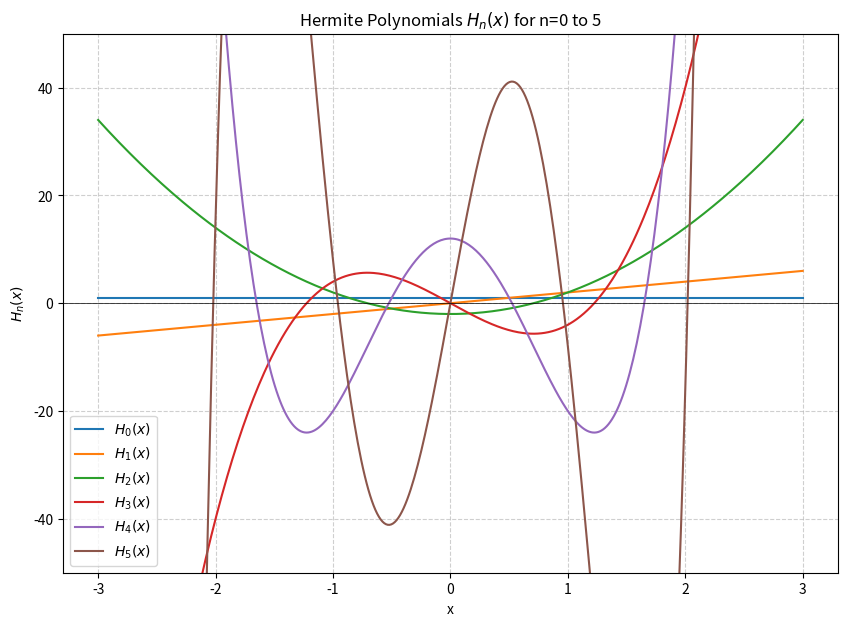

Source code (Python):
import numpy as np
import matplotlib.pyplot as plt
from scipy.special import hermite

def plot_hermite_polynomials(n_max=5):
    """
    Generates and plots the first few Hermite polynomials.

    Args:
        n_max (int): The maximum order of the polynomial to plot.
    """
    # Create a range of x values for the plot
    x = np.linspace(-3, 3, 400)
    
    plt.figure(figsize=(10, 7))
    
    # Loop from n=0 to n_max
    for n in range(n_max + 1):
        # SciPy's hermite(n) returns a polynomial object
        # This is based on the "physicists'" Hermite polynomials, which match
        # the generating function from your presentation: exp(2xt - t^2) 
        Hn = hermite(n)
        
        # Evaluate the polynomial H_n(x) at all x points
        y = Hn(x)
        
        # Plot the polynomial with a label
        plt.plot(x, y, label=f'$H_{n}(x)$')
        
    # Add plot details for a professional look
    plt.title(f'Hermite Polynomials $H_n(x)$ for n=0 to {n_max}')
    plt.xlabel('x')
    plt.ylabel('$H_n(x)$')
    plt.grid(True, linestyle='--', alpha=0.6)
    plt.legend()
    plt.axhline(0, color='black', linewidth=0.5) # x-axis line
    plt.ylim(-50, 50) # Set a reasonable y-axis limit
    
    # Save the plot as a file
    plt.savefig("hermite_polynomials.png")
    
    # Show the plot
    plt.show()

# --- Run the visualization ---
if __name__ == "__main__":
    plot_hermite_polynomials(n_max=5)